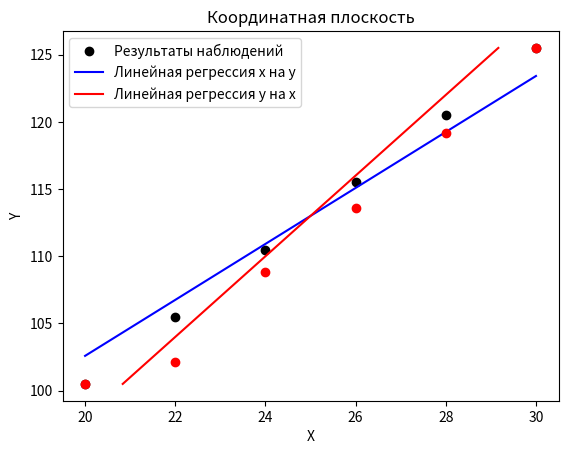

The matplotlib source for this figure:
import matplotlib.pyplot as plt
import seaborn as sns
import numpy as np
import math

# Входные данные
x_arr = [20, 22, 24, 26, 28, 30]
y_arr = [100.5, 105.5, 110.5, 115.5, 120.5, 125.5]

matr = [[6, 6, 0, 0, 0, 0],
     [0, 3, 2, 1, 0, 0],
     [0, 0, 4, 6, 0, 0],
     [0, 0, 0, 3, 5, 0],
     [0, 0, 0, 3, 4, 0],
     [0, 0, 0, 0, 2, 5]]
nx_arr = [6, 9, 6, 13, 11, 5]
ny_arr = [12, 6, 10, 8, 7, 7]

# 1. Построить корреляционное поле.

# Вычислим числовые хар-ки
x_average = sum(x_arr) / len(x_arr)
y_average = sum(y_arr) / len(y_arr)

s2x = 0
s2y = 0
for i in range(len(x_arr)):
    s2x += (x_arr[i] - x_average) ** 2
    s2y += (y_arr[i] - y_average) ** 2
s2x /= len(x_arr) - 1
s2y /= len(y_arr) - 1
sx = math.sqrt(s2x)
sy = math.sqrt(s2y)

xy_average = 0
for i in range(len(x_arr)):
    xy_average += x_arr[i] * y_arr[i]
xy_average /= len(x_arr)

# Определим значимость коэф. корреляции
r = round((xy_average - x_average * y_average) / (sx * sy), 3)  # коэф линейной корреляции

# Напишем эмпирическое уравнение линий регрессий
print("уравнения регрессий: ")
y_reg = complex(round(y_average - x_average * r * sy / sx, 5), round(r * sy / sx, 5))
x_reg = complex(round(x_average - y_average * r * sx / sy, 5), round(r * sx / sy, 5))
print("y^x = ", y_reg)
print("x^y = ", x_reg)

# Линейные регрессии
yx_arr = []
xy_arr = []
for i in range(len(x_arr)):
    yx_arr.append(round(y_reg.real + y_reg.imag * x_arr[i], 4))
    xy_arr.append(round(x_reg.real + x_reg.imag * y_arr[i], 4))

plt.plot(x_arr, y_arr, 'ro', color="black", label="Результаты наблюдений")
plt.plot(x_arr, yx_arr, color="blue", label="Линейная регрессия x на y")
plt.plot(xy_arr, y_arr, color="red", label="Линейная регрессия y на x")
plt.xlabel('X')
plt.ylabel('Y')
plt.title('Координатная плоскость')
plt.legend()
plt.grid()  # включение отображение сетки
plt.show()

# По характеру расположения точек в корреляционном поле выбрать общий вид регрессии.

yxj_arr = []

for j in range(len(nx_arr)):
    sum = 0
    for i in range(len(ny_arr)):
        sum += matr[i][j] * y_arr[i]
    yxj_arr.append(round(sum / nx_arr[j], 3))
# print(yxj_arr)

plt.plot(x_arr, yxj_arr, 'ro')
plt.grid()
plt.show()

# 2. Написать уравнение линии регрессии y на x по методу наименьших квадратов и с использованием коэффициента корреляции r.
# Сравнить полученные уравнения и сделать вывод о выборе одного из них.
nxx_arr = []
nxx2_arr = []
n = np.sum(nx_arr)  # самому смешно
nyy_arr = []  # нейминг просто бомба честно говоря
nxyxy_arr = []

for i in range(len(nx_arr)):
    perem = 0
    nxx_arr.append(round((nx_arr[i] * x_arr[i]), 2))
    nxx2_arr.append(round((nx_arr[i] * (x_arr[i] ** 2)), 2))
    nyy_arr.append(ny_arr[i] * y_arr[i])
    for j in range(len(ny_arr)):
        perem += matr[j][i] * y_arr[j]
    nxyxy_arr.append(perem * x_arr[i])
# print(nxx_arr, nxx2_arr, nyy_arr, nxyxy_arr)

M1 = np.array([[n, np.sum(nxx_arr)], [np.sum(nxx_arr), np.sum(nxx2_arr)]])  # левая часть системы
v1 = np.array([np.sum(nyy_arr), np.sum(nxyxy_arr)])  # правая часть системы
# print(M1, v1) # Проверяем систему (гуд)
_Yx = np.linalg.solve(M1, v1)
print("Решение СЛАУ:", _Yx[0], "+", _Yx[1])

# 14 слайд n>30 then
# TODO находить максимальный элемент в матрице и хранить индексы
max = 0
indexMAXi = 0
indexMAXj = 0
for i in range(len(x_arr)):
    for j in range(len(y_arr)):
        if matr[i][j] >= max:
            max = matr[i][j]
            indexMAXi = i
            indexMAXj = j

C1_mox = x_arr[indexMAXi]
C2_moy = y_arr[indexMAXj]
h1 = x_arr[1] - x_arr[0]
h2 = y_arr[1] - y_arr[0]
print(f"C1 = {C1_mox}; C2 = {C2_moy}; i ={indexMAXi}; j ={indexMAXj}")

ui = []
vj = []
for i in range(len(x_arr)):
    ui.append((x_arr[i] - C1_mox) / h1)
    vj.append((y_arr[i] - C2_moy) / h2)
# print(ui)
# print(vj)

# 16 слайд
OneDivN = 1 / n
_U = 0
_V = 0
_U2 = 0
_V2 = 0
for i in range(len(ui)):
    _U += nx_arr[i] * ui[i]
    _V += ny_arr[i] * vj[i]
    _U2 += nx_arr[i] * (ui[i] ** 2)
    _V2 += ny_arr[i] * (vj[i] ** 2)
_U *= OneDivN
_U2 *= OneDivN
_V *= OneDivN
_V2 *= OneDivN
print(f"_U = {round(_U, 2)}; _V = {round(_V, 2)}; _U2 = {round(_U2, 2)}; _V2 = {round(_V2, 2)};")

Su = math.sqrt(_U2 - _U ** 2)
Sv = math.sqrt(_V2 - _V ** 2)
# print(Su,Sv)

# Таблица 30
indexX0 = indexMAXj
indexY0 = indexMAXi
# используем indexMAX i,j

table30up = np.empty((len(x_arr), len(ny_arr)), dtype="float64")
# заполняем строки и столбцах с 0 значением
for i in range(len(ny_arr)):
    table30up[i, indexX0] = 0
for i in range(len(nx_arr)):
    table30up[indexY0, i] = 0

for i in range(len(nx_arr)):
    for j in range(len(ny_arr)):
        if table30up[i, j] != 0 and indexMAXi != i and indexMAXj != j:
            table30up[i, j] = vj[j] * ui[i]
# print(table30up)


# tab30down = np.empty((len(x_arr), len(ny_arr)), dtype = "float64")
# for i in range(len(ny_arr)):
#     for j in range(len(nx_arr)):
#         if indexMAXi != i and indexMAXj != j:
#             tab30down[i, j] = vj[i] * ui[j]

tab30right = []
for i in range(len(ny_arr)):
    perem = 0
    for j in range(len(nx_arr)):
        perem += table30up[i, j]
    tab30right.append(perem)

# print(tab30right)
"""
tab30down = np.empty((len(x_arr), len(ny_arr)), dtype = "float64")
for i in range(len(ny_arr)):
    for j in range(len(nx_arr)):
        if table30up[i, j] != 0:
            tab30down[i, j] = vj[i] * ui[j]

tab30right = np.empty((len(x_arr)), dtype="float64")
for i in range(len(ny_arr)):
    for j in range(len(nx_arr)):
        tab30right[i] += table30up[i, j] * tab30down[i, j]
"""
tableSum = np.sum(tab30right)
# print(tableSum)

# 19 Слайд
rv = (tableSum - n * _U * _V) / (n * Su * Sv)

_x = _U * h1 + C1_mox
_y = _V * h2 + C2_moy

Sx = Su * h1
Sy = Sv * h2
print(f"Rv = {round(rv, 2)}; _x = {round(_x, 2)}; _y = {round(_y, 2)}; Sx = {round(Sx, 2)}; Sy = {round(Sy, 2)};")

# 3. Оценить тесноту связи между признаками X и Y с помощью выборочного коэффициента корреляции r и его значимость.
th = (math.fabs(rv) * math.sqrt(n - 2))
th /= math.sqrt(1 - (rv ** 2))
print(f"th = {th};")

tak = 2.0423
# TODO 418 строка 21 слайд, индекс корреляции
if th > tak:
    print("коэф лин.корреляции rv значимо отличается от 0")
else:
    print("коэф лин.корреляции rv близок к 0")

# 4. Проверить адекватность модельного уравнения регрессии y на x, записанного через коэффициент корреляции r.
# степени свободы хз k
Q = Qr = Qe = 0

for i in range(len(y_arr)):
    Q += (y_arr[i] - _y) ** 2
    Qr += (yxj_arr[i] - _y) ** 2
# print(Q,Qr)

Qe = Q - Qr
k = 4  # число степеней свободы
Fh = (Qr * (n - 2)) / (Qe * (k - 1))
print(f"Fh = {Fh};")
# 5. Проверить надежность уравнения регрессии y на x, записанного через коэффициент корреляции r и его коэффициентов.
Ft = 4.05  # по табл. крит.точек распределения Фишера-Снедекора
if Fh > Ft:
    print("модель лин.регрессии согласуется")
else:
    print("не согласуется")
# 6. Построить уравнения регрессий в первоначальной системе координат.
